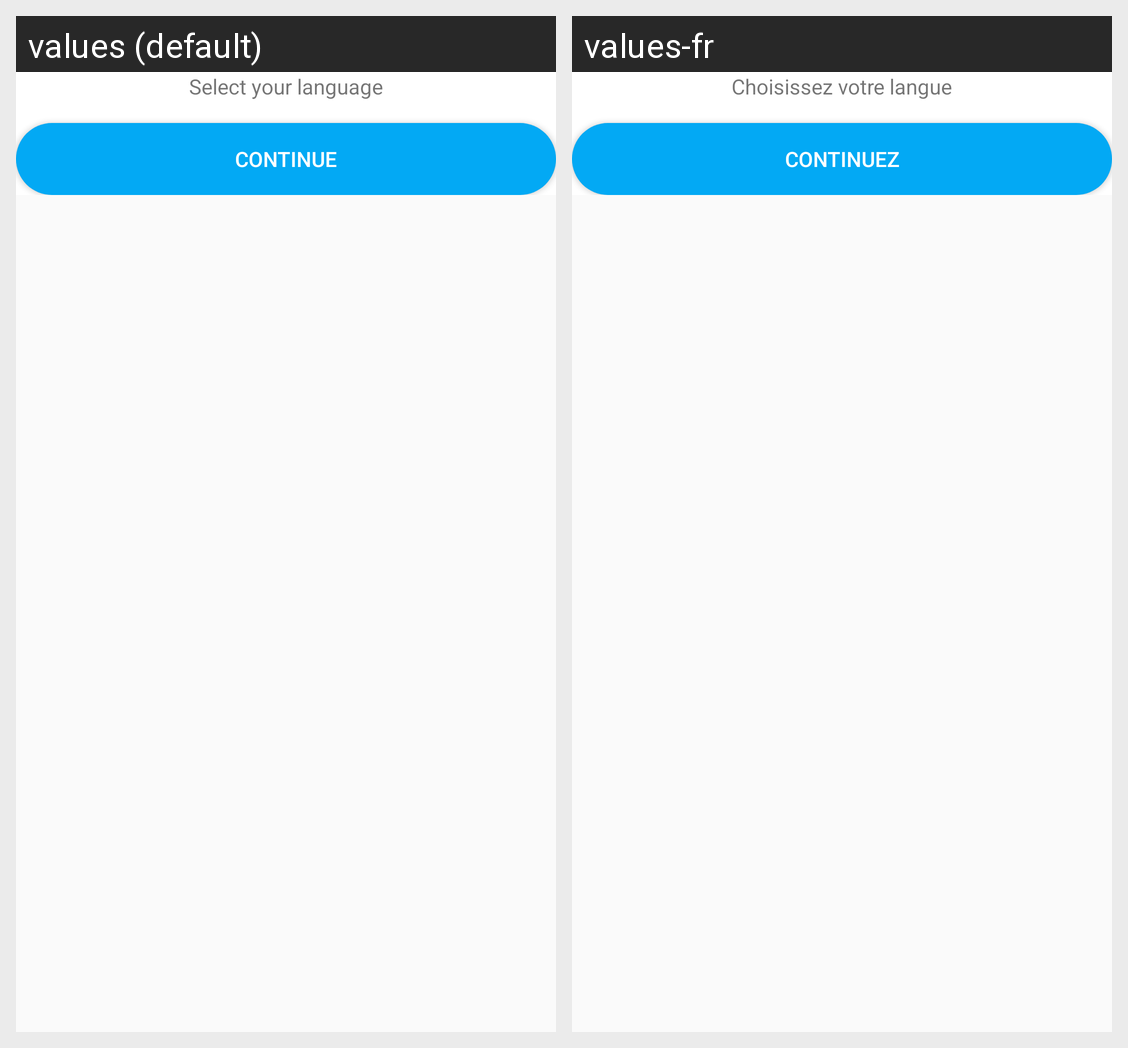

Translations of the strings shown on this Android screen, per locale in the grid:
Android screen res/layout/activity_language.xml rendered under 2 locales, left to right: values (default), values-fr. Device: Nexus 5 (rendered at 1080×1920; each locale shown at half size, 540×960, under a caption strip naming it); theme Theme.GeoIndoor.
Strings drawn on this screen, with the default value and each locale's value (text and hints the layout hard-codes, and strings that could not be matched under every locale, appear in the picture but are not listed):

lang_select
  values: Select your language
  values-fr: Choisissez votre langue

lang_continue
  values: Continue
  values-fr: Continuez
